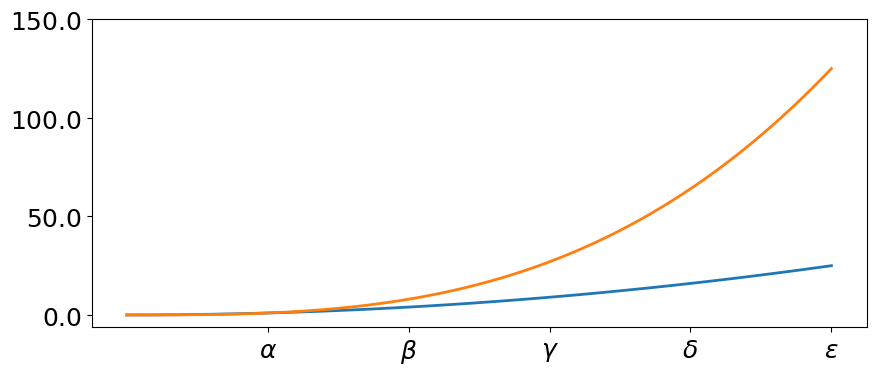

Reproduce this figure in Python.
import matplotlib.pyplot as plt
import numpy as np

x = np.linspace(0, 5, 100)
fig, ax = plt.subplots(figsize=(10,4))

ax.plot(x, x**2, x, x**3, lw=2)

ax.set_xticks([1,2,3,4,5])
ax.set_xticklabels([r'$\alpha$', r'$\beta$', r'$\gamma$', r'$\delta$', r'$\epsilon$'],
fontsize=18)

yticks = [0,50,100,150]
ax.set_yticks(yticks)
ax.set_yticklabels(['$%.1f$' % y for y in yticks], fontsize=18)

plt.show()
